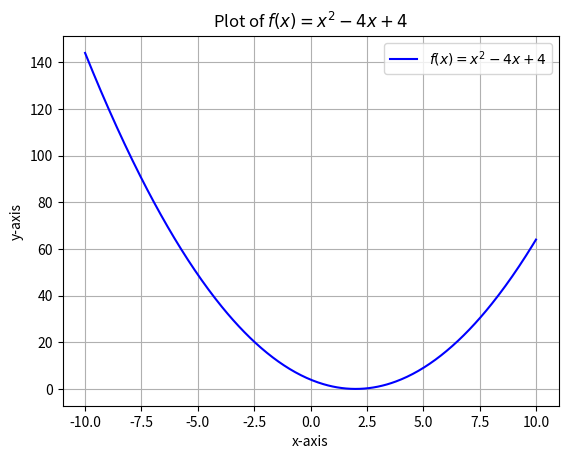

Source code (Python):
import numpy as np
import matplotlib.pyplot as plt

# Generate x values
x = np.linspace(-10, 10, 400)
y = x**2 - 4*x + 4  # Compute f(x)

# Plot the function
plt.plot(x, y, label=r"$f(x) = x^2 - 4x + 4$", color='b')
plt.xlabel("x-axis")
plt.ylabel("y-axis")
plt.title("Plot of $f(x) = x^2 - 4x + 4$")
plt.legend()
plt.grid()
plt.show()